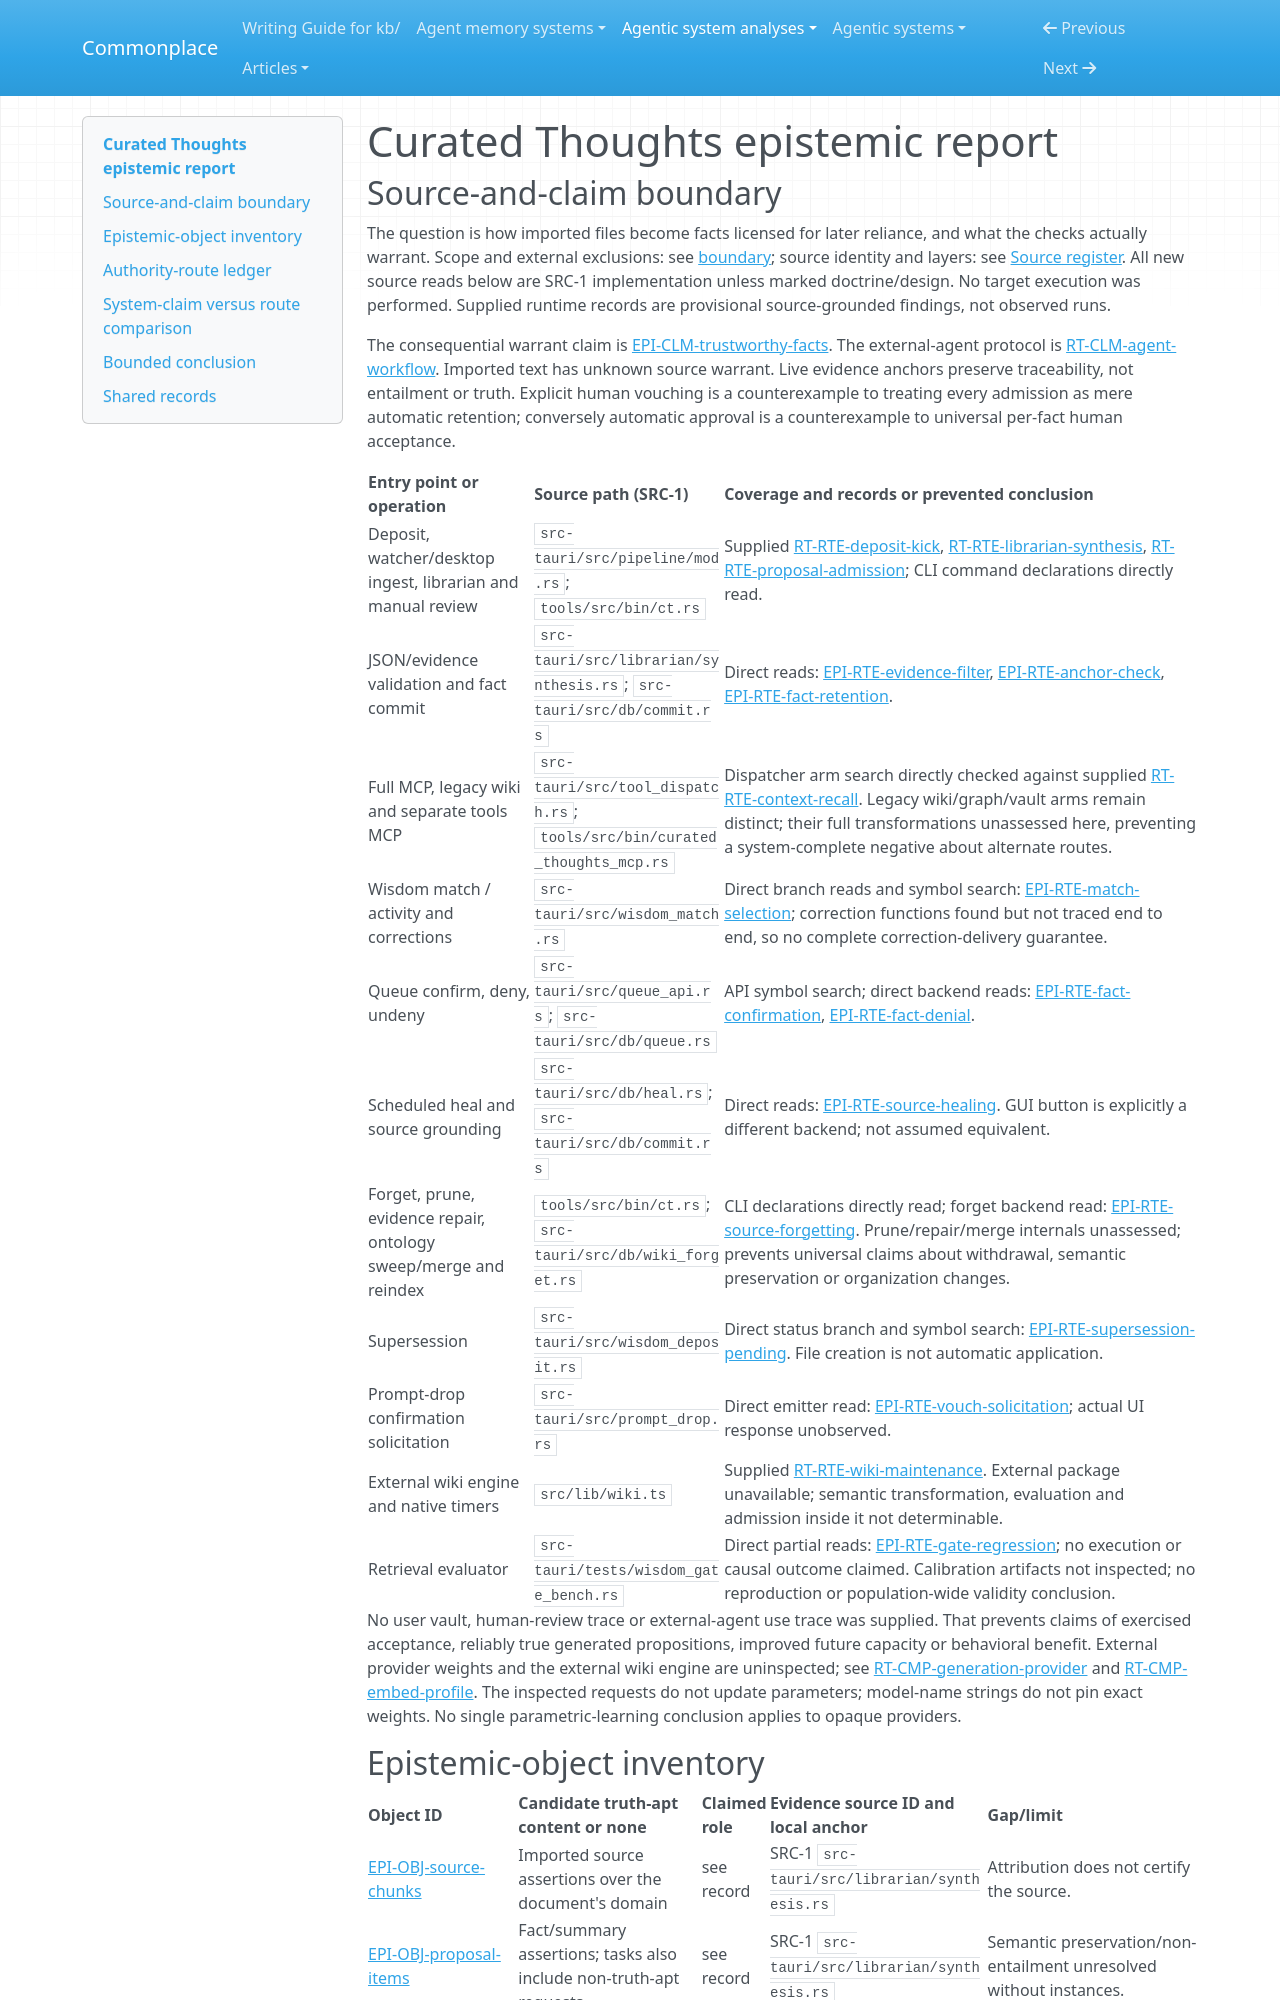

repository: zby/commonplace · page: agentic-system-analyses/retained/equationalapplications--curated-thoughts/epistemic/index.html · generator: mkdocs

---
type: agentic-system-analyses/types/agentic-system-epistemic-report.md
description: "Curated Thoughts truth-apt content, structural evidence gates, human vouching and consequential recall at the frozen revision."
run-id: AAS-2026-11-08-curated-thoughts-00ab3a770403-01
reviewed-boundary: "433ebbd48c2ffd0e871e34a1505dcdef1a78c8fd"
---

# Curated Thoughts epistemic report
